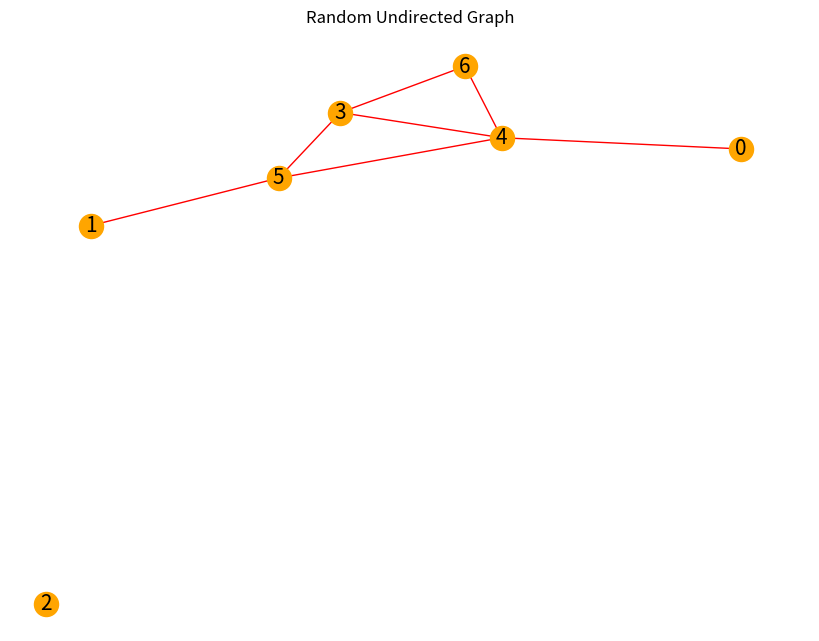

This figure's Python source:






import networkx as nx
import matplotlib.pyplot as plt
import random

num_nodes = 7
G = nx.Graph()

G.add_nodes_from(range(num_nodes))

for u in G.nodes():
    for v in G.nodes():
        if u != v:
            probability = 0.3
            if random.random() < probability:
                G.add_edge(u, v)
plt.figure(figsize=(8, 6))
nx.draw(G, with_labels=True, node_color='orange', edge_color='red', node_size=300, font_size=15)
plt.title("Random Undirected Graph")
plt.show()
